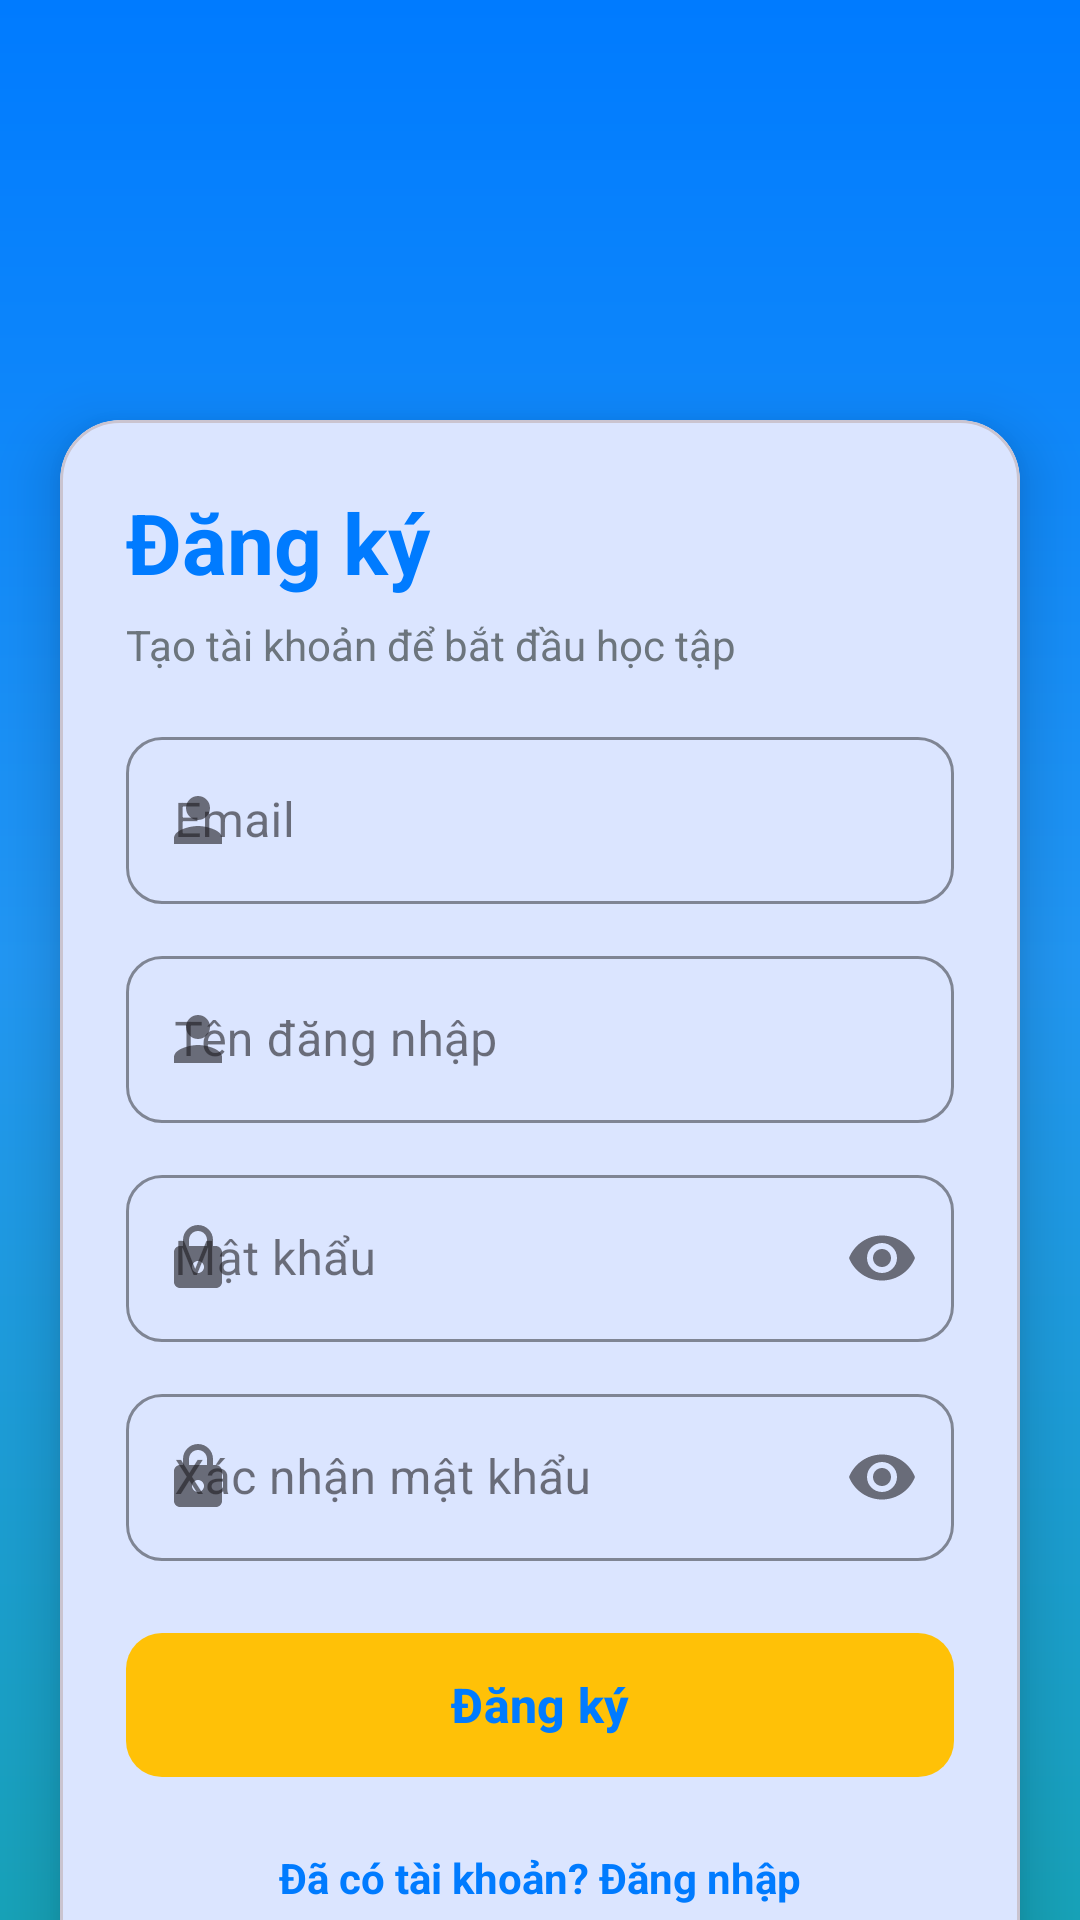

The Android layout XML behind this screen, and the referenced resources:
<!-- AndroidManifest.xml: application theme Theme.MyApplication -->
<!-- res/layout/activity_register.xml -->
<?xml version="1.0" encoding="utf-8"?>
<androidx.constraintlayout.widget.ConstraintLayout xmlns:android="http://schemas.android.com/apk/res/android"
    xmlns:app="http://schemas.android.com/apk/res-auto"
    xmlns:tools="http://schemas.android.com/tools"
    android:id="@+id/main"
    android:layout_width="match_parent"
    android:layout_height="match_parent"
    android:background="@drawable/top_gradient"
    tools:context=".Activity.RegisterActivity">

    
    <androidx.constraintlayout.widget.ConstraintLayout
        android:id="@+id/topSection"
        android:layout_width="0dp"
        android:layout_height="0dp"
        android:paddingTop="30dp"
        android:paddingBottom="16dp"
        app:layout_constraintTop_toTopOf="parent"
        app:layout_constraintHeight_percent="0.25"
        app:layout_constraintStart_toStartOf="parent"
        app:layout_constraintEnd_toEndOf="parent">

        <ImageView
            android:id="@+id/imgLogo"
            android:layout_width="100dp"
            android:layout_height="100dp"
            android:contentDescription="@string/app_name"
            android:scaleType="centerInside"
            android:src="@drawable/logo_edu4all"
            app:layout_constraintBottom_toBottomOf="parent"
            app:layout_constraintEnd_toEndOf="parent"
            app:layout_constraintStart_toStartOf="parent"
            app:layout_constraintTop_toTopOf="parent" />
    </androidx.constraintlayout.widget.ConstraintLayout>

    
    <com.google.android.material.card.MaterialCardView
        android:id="@+id/registerCard"
        android:layout_width="0dp"
        android:layout_height="wrap_content"
        app:cardCornerRadius="20dp"
        app:cardElevation="12dp"
        android:layout_marginStart="20dp"
        android:layout_marginEnd="20dp"
        android:translationY="-20dp"
        app:layout_constraintTop_toBottomOf="@id/topSection"
        app:layout_constraintStart_toStartOf="parent"
        app:layout_constraintEnd_toEndOf="parent">

        <androidx.constraintlayout.widget.ConstraintLayout
            android:layout_width="match_parent"
            android:layout_height="wrap_content"
            android:padding="22dp">

            <TextView
                android:id="@+id/tvTitle"
                android:layout_width="0dp"
                android:layout_height="wrap_content"
                android:text="Đăng ký"
                android:textColor="@color/primary_blue"
                android:textSize="28sp"
                android:textStyle="bold"
                app:layout_constraintStart_toStartOf="parent"
                app:layout_constraintEnd_toEndOf="parent"
                app:layout_constraintTop_toTopOf="parent" />

            <TextView
                android:id="@+id/tvSubtitle"
                android:layout_width="0dp"
                android:layout_height="wrap_content"
                android:layout_marginTop="6dp"
                android:text="Tạo tài khoản để bắt đầu học tập"
                android:textColor="@color/text_secondary"
                android:textSize="14sp"
                app:layout_constraintStart_toStartOf="parent"
                app:layout_constraintEnd_toEndOf="parent"
                app:layout_constraintTop_toBottomOf="@id/tvTitle" />

            <com.google.android.material.textfield.TextInputLayout
                android:id="@+id/emailLayout"
                style="@style/Widget.MaterialComponents.TextInputLayout.OutlinedBox"
                android:layout_width="0dp"
                android:layout_height="wrap_content"
                android:layout_marginTop="16dp"
                android:hint="Email"
                app:startIconDrawable="@drawable/ic_person"
                app:boxStrokeColor="@color/primary_blue"
                app:boxCornerRadiusBottomEnd="12dp"
                app:boxCornerRadiusBottomStart="12dp"
                app:boxCornerRadiusTopEnd="12dp"
                app:boxCornerRadiusTopStart="12dp"
                app:layout_constraintTop_toBottomOf="@id/tvSubtitle"
                app:layout_constraintStart_toStartOf="parent"
                app:layout_constraintEnd_toEndOf="parent">

                <com.google.android.material.textfield.TextInputEditText
                    android:id="@+id/edtEmail"
                    android:layout_width="match_parent"
                    android:layout_height="wrap_content"
                    android:inputType="textEmailAddress"
                    android:textColor="@color/text_primary"
                    android:textSize="16sp" />
            </com.google.android.material.textfield.TextInputLayout>

            <com.google.android.material.textfield.TextInputLayout
                android:id="@+id/usernameLayout"
                style="@style/Widget.MaterialComponents.TextInputLayout.OutlinedBox"
                android:layout_width="0dp"
                android:layout_height="wrap_content"
                android:layout_marginTop="12dp"
                android:hint="Tên đăng nhập"
                app:startIconDrawable="@drawable/ic_person"
                app:boxStrokeColor="@color/primary_blue"
                app:boxCornerRadiusBottomEnd="12dp"
                app:boxCornerRadiusBottomStart="12dp"
                app:boxCornerRadiusTopEnd="12dp"
                app:boxCornerRadiusTopStart="12dp"
                app:layout_constraintTop_toBottomOf="@id/emailLayout"
                app:layout_constraintStart_toStartOf="parent"
                app:layout_constraintEnd_toEndOf="parent">

                <com.google.android.material.textfield.TextInputEditText
                    android:id="@+id/edtUsername"
                    android:layout_width="match_parent"
                    android:layout_height="wrap_content"
                    android:inputType="text"
                    android:textColor="@color/text_primary"
                    android:textSize="16sp" />
            </com.google.android.material.textfield.TextInputLayout>

            <com.google.android.material.textfield.TextInputLayout
                android:id="@+id/passwordLayout"
                style="@style/Widget.MaterialComponents.TextInputLayout.OutlinedBox"
                android:layout_width="0dp"
                android:layout_height="wrap_content"
                android:layout_marginTop="12dp"
                android:hint="Mật khẩu"
                app:startIconDrawable="@drawable/ic_lock"
                app:endIconMode="password_toggle"
                app:boxStrokeColor="@color/primary_blue"
                app:boxCornerRadiusBottomEnd="12dp"
                app:boxCornerRadiusBottomStart="12dp"
                app:boxCornerRadiusTopEnd="12dp"
                app:boxCornerRadiusTopStart="12dp"
                app:layout_constraintTop_toBottomOf="@id/usernameLayout"
                app:layout_constraintStart_toStartOf="parent"
                app:layout_constraintEnd_toEndOf="parent">

                <com.google.android.material.textfield.TextInputEditText
                    android:id="@+id/edtPassword"
                    android:layout_width="match_parent"
                    android:layout_height="wrap_content"
                    android:inputType="textPassword"
                    android:textColor="@color/text_primary"
                    android:textSize="16sp" />
            </com.google.android.material.textfield.TextInputLayout>

            <com.google.android.material.textfield.TextInputLayout
                android:id="@+id/confirmPasswordLayout"
                style="@style/Widget.MaterialComponents.TextInputLayout.OutlinedBox"
                android:layout_width="0dp"
                android:layout_height="wrap_content"
                android:layout_marginTop="12dp"
                android:hint="Xác nhận mật khẩu"
                app:startIconDrawable="@drawable/ic_lock"
                app:endIconMode="password_toggle"
                app:boxStrokeColor="@color/primary_blue"
                app:boxCornerRadiusBottomEnd="12dp"
                app:boxCornerRadiusBottomStart="12dp"
                app:boxCornerRadiusTopEnd="12dp"
                app:boxCornerRadiusTopStart="12dp"
                app:layout_constraintTop_toBottomOf="@id/passwordLayout"
                app:layout_constraintStart_toStartOf="parent"
                app:layout_constraintEnd_toEndOf="parent">

                <com.google.android.material.textfield.TextInputEditText
                    android:id="@+id/edtConfirmPassword"
                    android:layout_width="match_parent"
                    android:layout_height="wrap_content"
                    android:inputType="textPassword"
                    android:textColor="@color/text_primary"
                    android:textSize="16sp" />
            </com.google.android.material.textfield.TextInputLayout>

            <com.google.android.material.button.MaterialButton
                android:id="@+id/btnRegister"
                android:layout_width="0dp"
                android:layout_height="56dp"
                android:layout_marginTop="20dp"
                android:text="Đăng ký"
                android:textAllCaps="false"
                android:textColor="@color/primary_blue"
                android:textSize="16sp"
                android:textStyle="bold"
                app:cornerRadius="12dp"
                app:backgroundTint="@color/color_yellow"
                app:layout_constraintTop_toBottomOf="@id/confirmPasswordLayout"
                app:layout_constraintStart_toStartOf="parent"
                app:layout_constraintEnd_toEndOf="parent" />

            <TextView
                android:id="@+id/tvLogin"
                android:layout_width="wrap_content"
                android:layout_height="wrap_content"
                android:layout_marginTop="16dp"
                android:text="Đã có tài khoản? Đăng nhập"
                android:textColor="@color/primary_blue"
                android:textSize="14sp"
                android:textStyle="bold"
                android:background="?attr/selectableItemBackgroundBorderless"
                android:padding="4dp"
                app:layout_constraintTop_toBottomOf="@id/btnRegister"
                app:layout_constraintStart_toStartOf="parent"
                app:layout_constraintEnd_toEndOf="parent" />

        </androidx.constraintlayout.widget.ConstraintLayout>
    </com.google.android.material.card.MaterialCardView>

</androidx.constraintlayout.widget.ConstraintLayout>
<!-- resources referenced by this layout -->
<resources>
  <color name="color_yellow">#FFC107</color>
  <color name="primary_blue">#007BFF</color>
  <color name="text_primary">#212529</color>
  <color name="text_secondary">#6C757D</color>
  <!-- drawable ic_lock (drawable) -->
  <vector xmlns:android="http://schemas.android.com/apk/res/android"
      android:width="24dp"
      android:height="24dp"
      android:viewportWidth="24"
      android:viewportHeight="24"
      android:tint="?attr/colorControlNormal">
    <path
        android:fillColor="@android:color/white"
        android:pathData="M18,8h-1V6c0,-2.76 -2.24,-5 -5,-5S7,3.24 7,6v2H6c-1.1,0 -2,0.9 -2,2v10c0,1.1 0.9,2 2,2h12c1.1,0 2,-0.9 2,-2V10C20,9.1 19.1,8 18,8zM12,17c-1.1,0 -2,-0.9 -2,-2s0.9,-2 2,-2 2,0.9 2,2S13.1,17 12,17zM9,8V6c0,-1.66 1.34,-3 3,-3s3,1.34 3,3v2H9z"/>
  </vector>
  <!-- drawable ic_person (drawable) -->
  <vector xmlns:android="http://schemas.android.com/apk/res/android"
      android:width="24dp"
      android:height="24dp"
      android:viewportWidth="24"
      android:viewportHeight="24">
      <path
          android:fillColor="#6C757D"
          android:pathData="M12,12c2.21,0 4,-1.79 4,-4s-1.79,-4 -4,-4 -4,1.79 -4,4 1.79,4 4,4zM12,14c-2.67,0 -8,1.34 -8,4v2h16v-2c0,-2.66 -5.33,-4 -8,-4z"/>
  </vector>
  <!-- drawable top_gradient (drawable) -->
  <?xml version="1.0" encoding="utf-8"?>
  <shape xmlns:android="http://schemas.android.com/apk/res/android" android:shape="rectangle">
      <gradient
          android:startColor="#007BFF"
          android:centerColor="#2196F3"
          android:endColor="#17A2B8"
          android:angle="270" />
  </shape>
  <string name="app_name">Edu4All</string>
  <style name="Theme.MyApplication" parent="Base.Theme.MyApplication" />
  <style name="Base.Theme.MyApplication" parent="Theme.Material3.DayNight.NoActionBar">
          
          <item name="colorPrimary">@color/primary_blue</item>
          <item name="colorPrimaryDark">@color/primary_blue_dark</item>
          <item name="colorAccent">@color/color_yellow</item>
          <item name="android:statusBarColor">@color/primary_blue</item>
          <item name="android:navigationBarColor">@color/color_yellow</item>
      </style>
  <color name="primary_blue_dark">#0056b3</color>
</resources>
